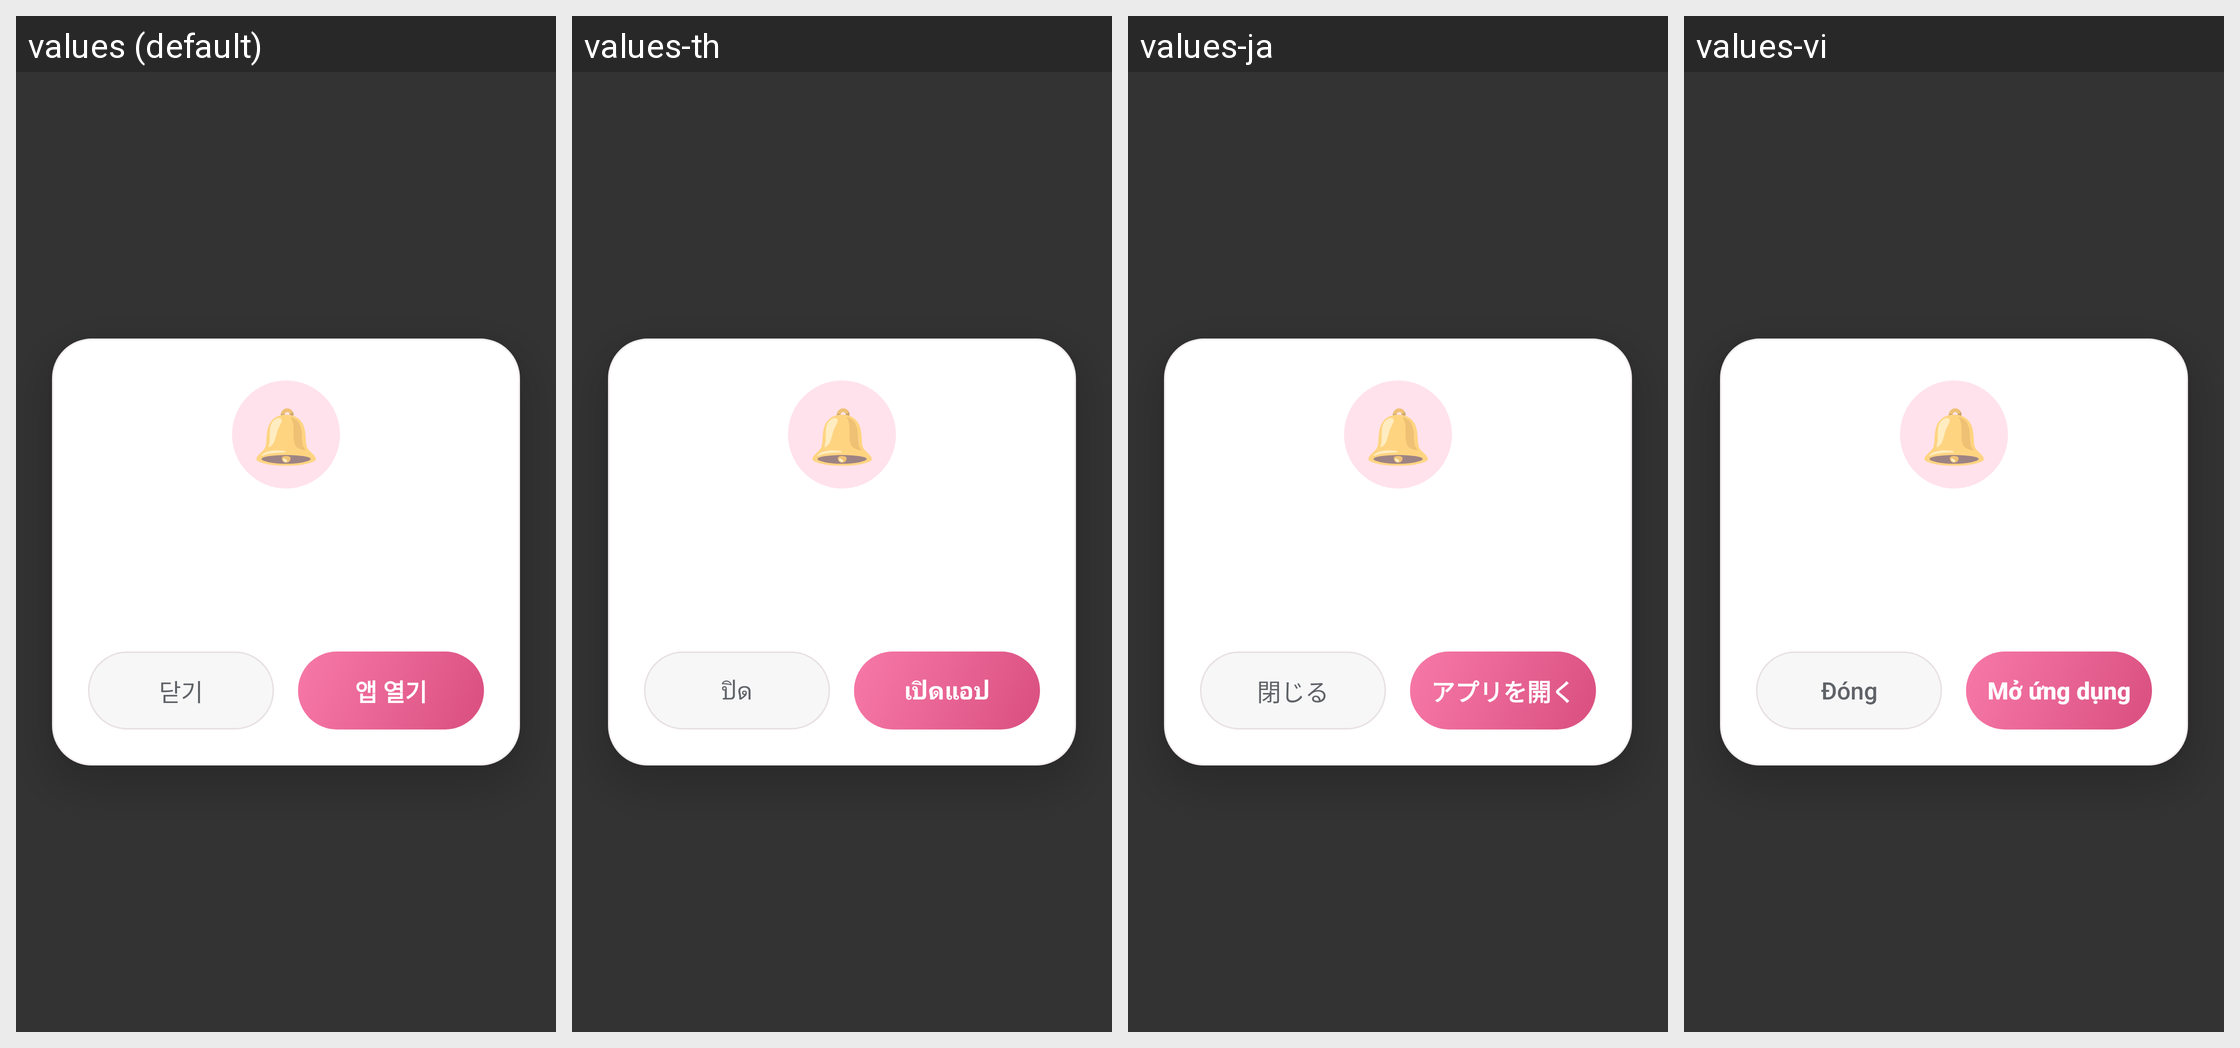

For this localized Android screen grid, give each drawn string resource with its value in every locale shown.
Android screen res/layout/activity_push_alert.xml rendered under 4 locales, left to right: values (default), values-th, values-ja, values-vi. Device: Nexus 5 (rendered at 1080×1920; each locale shown at half size, 540×960, under a caption strip naming it); theme AppTheme.Alert.
Other locales in the repository, not shown: values-en, values-fil, values-in, values-ms, values-zh-rCN, values-zh-rTW.
Strings drawn on this screen, with the default value and each locale's value (text and hints the layout hard-codes, and strings that could not be matched under every locale, appear in the picture but are not listed):

push_alert_icon
  values: 🔔
  values-th: 🔔  [not translated; the default value is used]
  values-ja: 🔔  [not translated; the default value is used]
  values-vi: 🔔  [not translated; the default value is used]

push_alert_close
  values: 닫기
  values-th: ปิด
  values-ja: 閉じる
  values-vi: Đóng

push_alert_open_app
  values: 앱 열기
  values-th: เปิดแอป
  values-ja: アプリを開く
  values-vi: Mở ứng dụng
